Run: headless pygame with SDL's dummy video driver; simulated clock (each Clock.tick advances the game by its frame time, no real sleeping); random seed 0; keys injected as events and as key.get_pressed() state; no mouse input.
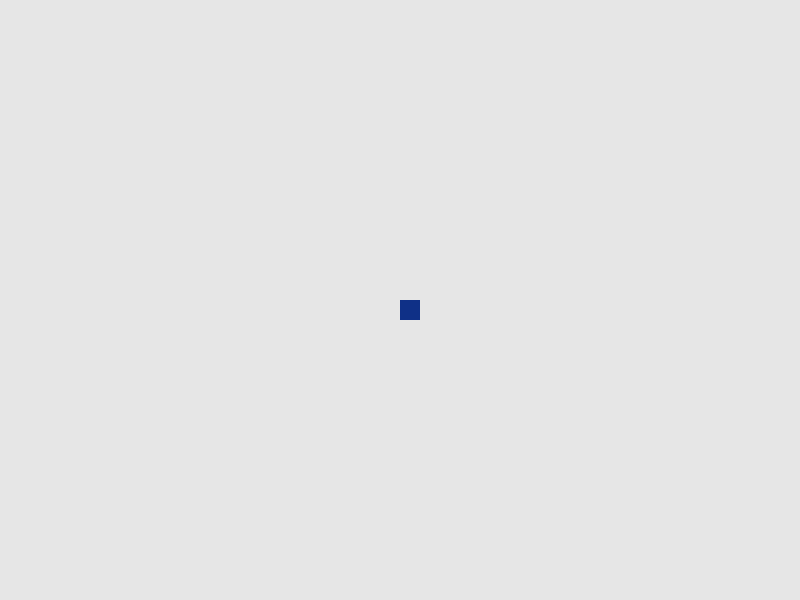
Frame 1 of 4 · flips 1–60 · no input
Frame 2 of 4 · flips 61–180 · tapped SPACE, RETURN · held RIGHT (→), D · screen unchanged from frame 1, image omitted
Frame 3 of 4 · flips 181–300 · held DOWN (↓), S · screen unchanged from frame 2, image omitted
Frame 4 of 4 · flips 301–420 · held LEFT (←), A, UP (↑), W · screen unchanged from frame 3, image omitted

The pygame program that drew these frames:

import pygame
import sys
class Game:



    def __init__(self):
        pygame.init()
        screen_width = 800
        screen_height = 600
        self.screen = pygame.display.set_mode((screen_width,screen_height))
        self.bg_color = (230,230,230)
        self.snake_x = screen_width / 2
        self.snake_y = screen_height / 2
        self.snakelist = [[self.snake_x,self.snake_y]]
        self.snakeblockcolor = (15,48,135)
        self.direction = 'RIGHT'
        self.clock = pygame.time.Clock()
        self.speed = 20
    def run_game(self):

        while True:
            for event in pygame.event.get():
                if event.type == pygame.QUIT:
                    sys.exit()

                if event.type == pygame.KEYDOWN:
                    if event.key == pygame.K_RIGHT and self.direction != "LEFT":
                        self.direction = "RIGHT"
                    elif event.key == pygame.K_UP and self.direction != "DOWN":
                        self.direction = "UP"
                    elif event.key == pygame.K_LEFT and self.direction != "RIGHT":
                        self.direction = "LEFT"
                    elif event.key == pygame.K_DOWN and self.direction != "UP":
                        self.direction = "DOWN"


            if self.direction == 'LEFT':
                self.snake_x -= self.speed
            elif self.direction == 'RIGHT':
                self.snake_x += self.speed
            elif self.direction == 'UP':
                self.snake_y -= self.speed
            elif self.direction == 'DOWN':
                self.snake_y += self.speed

            self.screen.fill(self.bg_color)

            for i in self.snakelist:
                pygame.draw.rect(self.screen,self.snakeblockcolor,[i[0],i[1],20,20])

            self.clock.tick(10)
            pygame.display.flip()



if __name__ == '__main__':
    glusnake = Game()
    glusnake.run_game()
